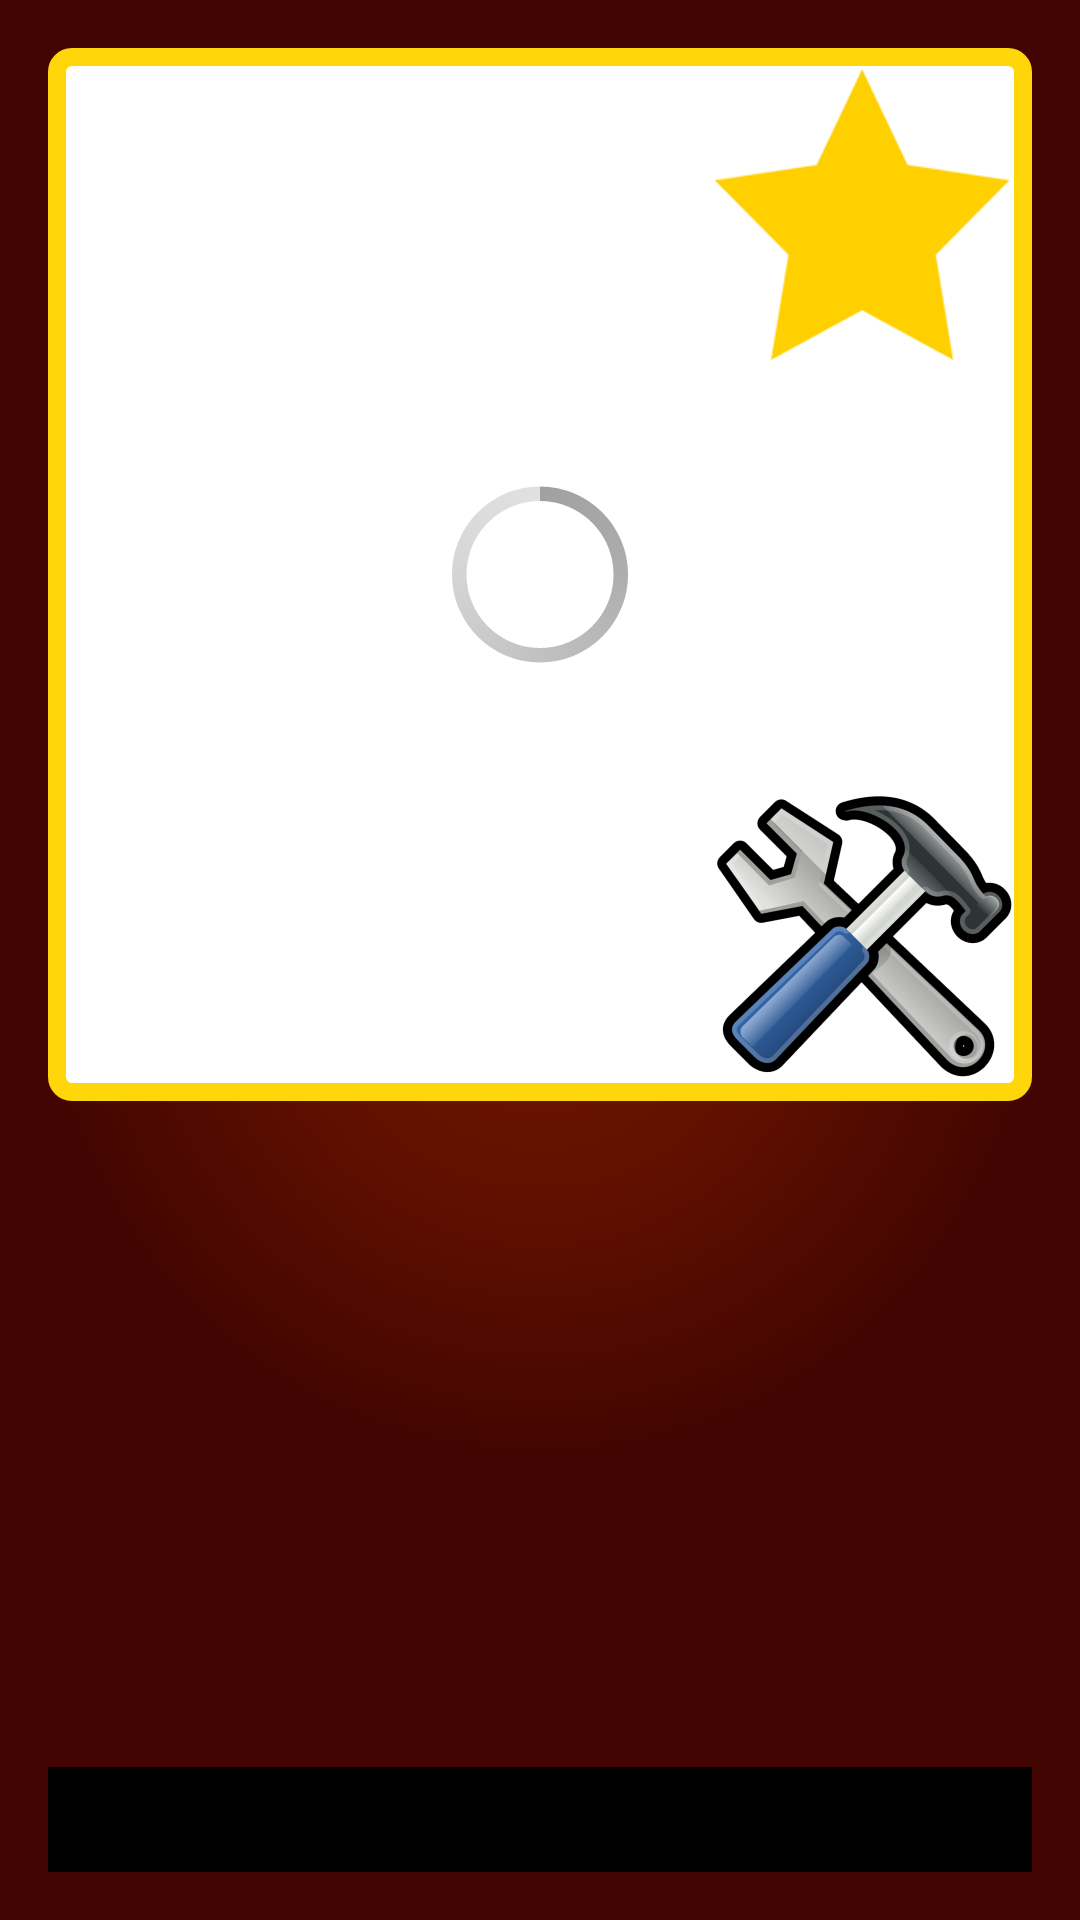

Layout XML and referenced resources for this Android screen:
<!-- AndroidManifest.xml: application theme AppTheme -->
<!-- res/layout/activity_set_info.xml -->
<LinearLayout xmlns:android="http://schemas.android.com/apk/res/android"
    xmlns:tools="http://schemas.android.com/tools"
    android:id="@+id/LinearLayout1"
    android:background="@drawable/red_background"
    android:layout_width="match_parent"
    android:layout_height="match_parent"
    android:gravity="bottom"
    android:orientation="vertical"
    android:paddingBottom="@dimen/activity_vertical_margin"
    android:paddingLeft="@dimen/activity_horizontal_margin"
    android:paddingRight="@dimen/activity_horizontal_margin"
    android:paddingTop="@dimen/activity_vertical_margin"
    tools:context=".SetInfoActivity" >
    
    <RelativeLayout
        	android:id="@+id/relativelayout_imagewrapper"
			android:layout_width="wrap_content"
			android:layout_height="wrap_content"
			android:layout_weight="2"
			android:background="@drawable/button_defaut"
			    android:padding="6dp">

			<ImageView
			    android:id="@+id/imageview_image"
			    android:layout_width="fill_parent"
			    android:layout_height="fill_parent"
			    android:scaleType="fitCenter" />

			<ProgressBar
		        android:id="@+id/progressbar_spinner"
		        style="?android:attr/progressBarStyleLarge"
		        android:layout_width="wrap_content"
		        android:layout_height="wrap_content"
		        android:layout_centerHorizontal="true"
		        android:layout_centerVertical="true" />
	
			<ImageView
			    android:id="@+id/imageview_building_instructions"
			    android:layout_width="100dp"
			    android:layout_height="100dp"
			    android:layout_alignParentBottom="true"
			    android:layout_alignParentRight="true"
			    android:clickable="true"
			    android:src="@drawable/image_spanner" />
			<ImageView
			    android:id="@+id/imageview_favorite"
			    android:layout_width="100dp"
			    android:layout_height="100dp"
			    android:layout_alignParentTop="true"
			    android:layout_alignParentRight="true"
			    android:clickable="true"
			    android:src="@drawable/image_star" />
        
    </RelativeLayout>
    <ScrollView
            android:id="@+id/scrollView1"
            android:layout_width="match_parent"
            android:layout_height="match_parent"
            android:layout_weight="3">

            <TextView
                android:id="@+id/textview_description"
                android:textColor="@color/white"
                android:layout_width="match_parent"
                android:layout_height="wrap_content" />

   </ScrollView>
   

    <LinearLayout
        android:layout_width="match_parent"
        android:layout_height="35dp"
        android:background="@color/black"
        android:layout_gravity="center_vertical"
        android:orientation="horizontal"
        android:padding="3dp" >

        <TextView
            android:id="@+id/textview_year"
            android:textColor="@color/white"
            android:layout_width="fill_parent"
            android:layout_height="fill_parent"
            android:layout_weight="1"
            android:gravity="left|center_vertical" />
        
        <TextView
            android:id="@+id/textview_price"
            android:textColor="@color/white"
            android:layout_width="fill_parent"
            android:layout_height="fill_parent"
            android:layout_weight="1"
            android:gravity="center|center_vertical" />

        <TextView
            android:id="@+id/textview_nbpieces"
            android:textColor="@color/white"
            android:layout_width="fill_parent"
            android:layout_height="fill_parent"
            android:layout_weight="1"
            android:gravity="right|center_vertical" />

    </LinearLayout>

</LinearLayout>
<!-- resources referenced by this layout -->
<resources>
  <color name="black">#000000</color>
  <color name="white">#ffffff</color>
  <dimen name="activity_horizontal_margin">16dp</dimen>
  <dimen name="activity_vertical_margin">16dp</dimen>
  <!-- drawable button_defaut (drawable) -->
  <?xml version="1.0" encoding="utf-8"?>
   		 <shape xmlns:android="http://schemas.android.com/apk/res/android" android:shape="rectangle" >
  			<corners
  				android:radius="5dp"
  			/>
  			<solid
  				android:color="@color/white"
  			/>
  			
  			
  			<stroke
  				android:width="6dp"
  				android:color="@color/yellow"
  			/>
  		</shape>
  <!-- drawable image_spanner: png bitmap (drawable, 117904 bytes) -->
  <!-- drawable image_star: png bitmap (drawable, 13182 bytes) -->
  <!-- drawable red_background (drawable) -->
  <?xml version="1.0" encoding="utf-8"?>
       <shape xmlns:android="http://schemas.android.com/apk/res/android">
  	    <gradient 
  	        android:gradientRadius="500"
  			android:centerX="50%"
  			android:centerY="50%"
  			android:centerColor="#601000"
  			android:startColor="#711605"
  			android:endColor="#420501"
  			android:type="radial"
  	     />
  		</shape>
  <style name="AppTheme" parent="AppBaseTheme">
          
      </style>
  <color name="yellow">#ffd60a</color>
  <style name="AppBaseTheme" parent="android:Theme.Holo">
          
      </style>
</resources>
